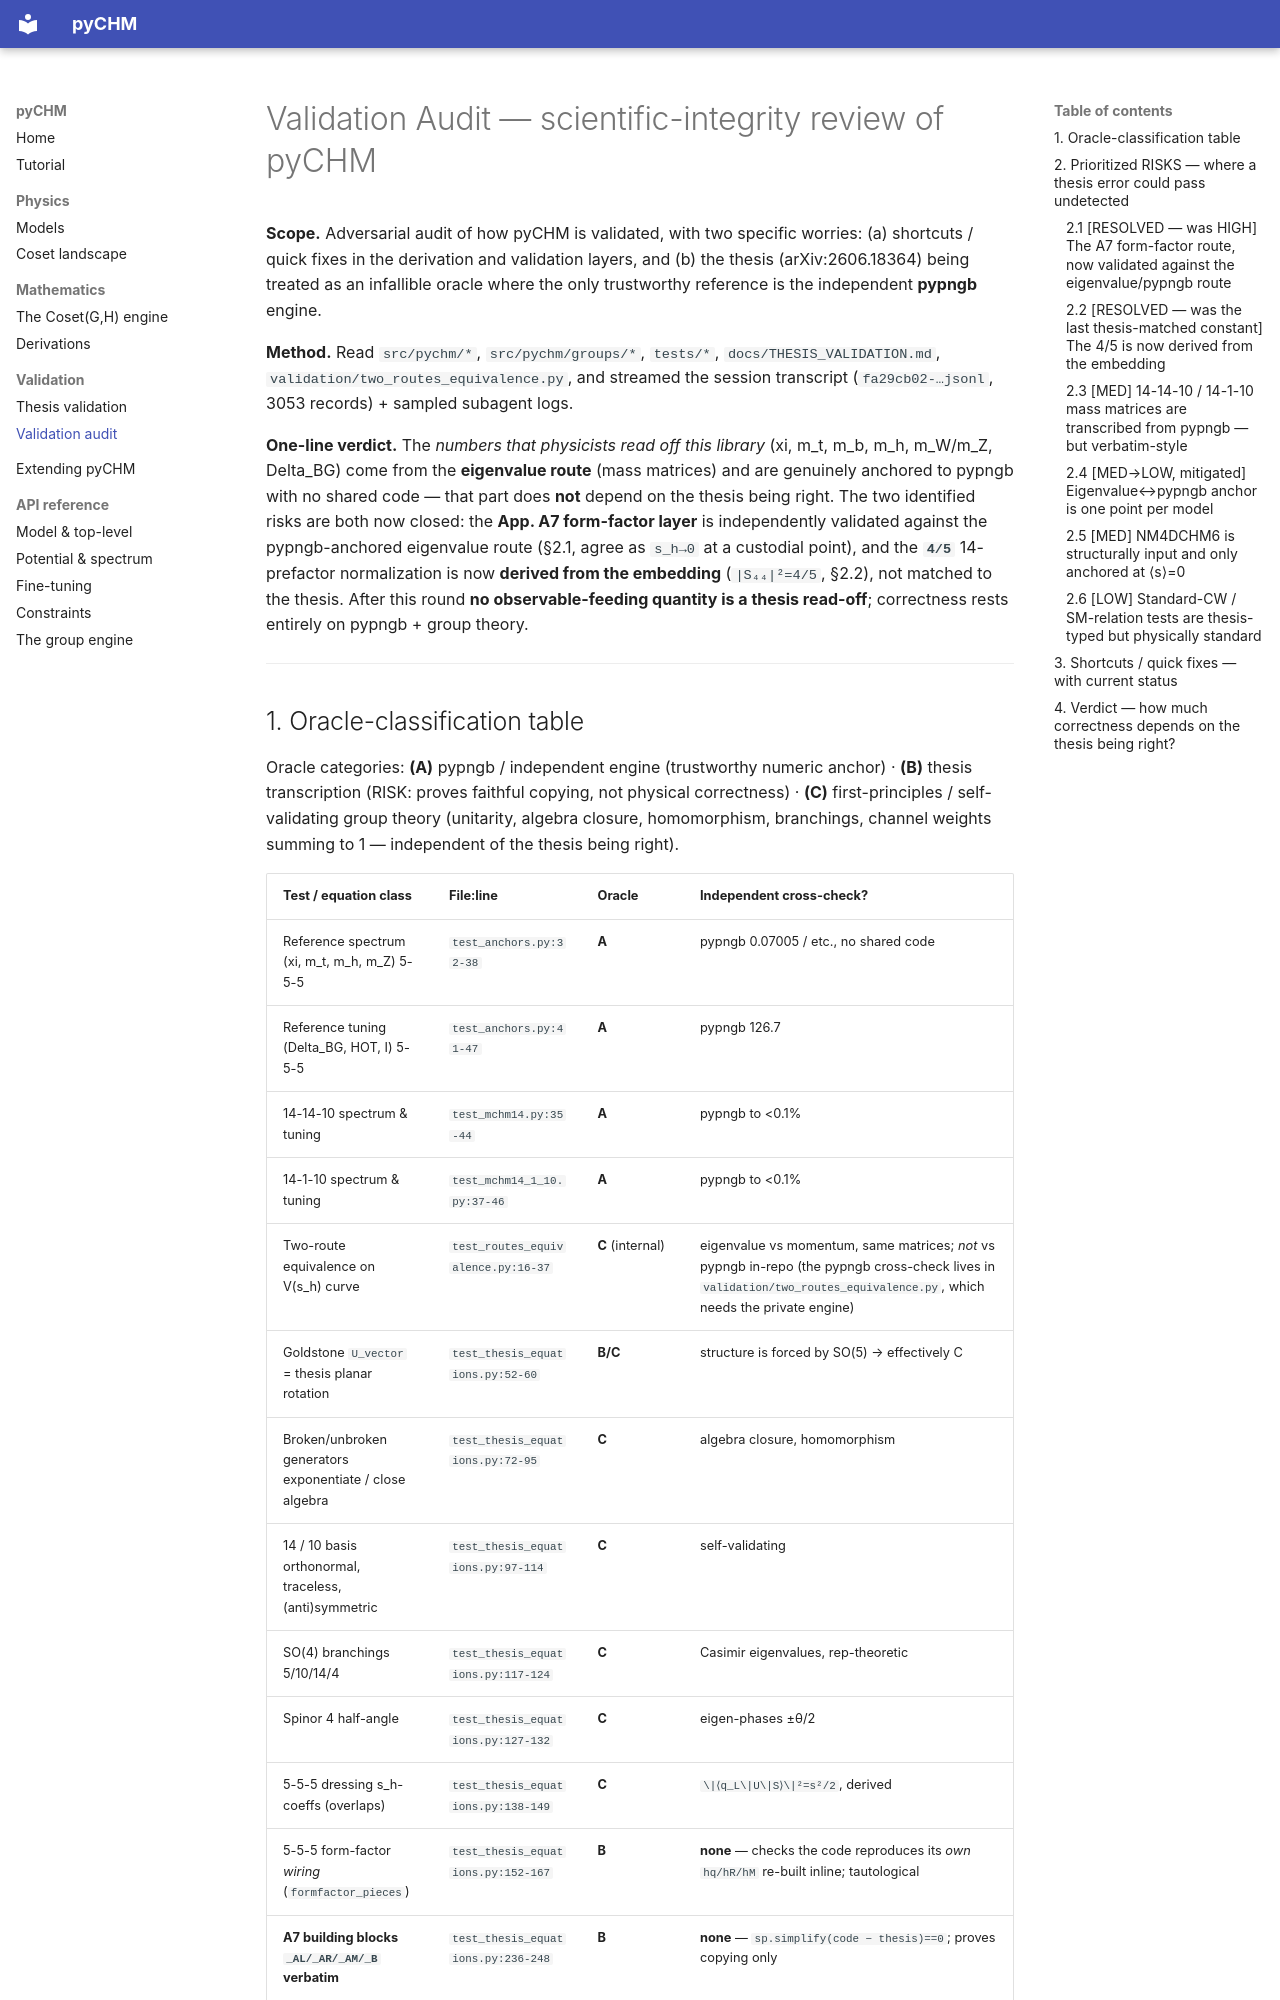

repository: murnanedaniel/pyCHM · page: VALIDATION_AUDIT/index.html · generator: mkdocs

# Validation Audit — scientific-integrity review of pyCHM

**Scope.** Adversarial audit of how pyCHM is validated, with two specific worries:
(a) shortcuts / quick fixes in the derivation and validation layers, and
(b) the thesis (arXiv:2606.18364) being treated as an infallible oracle where the only
trustworthy reference is the independent **pypngb** engine.

**Method.** Read `src/pychm/*`, `src/pychm/groups/*`, `tests/*`, `docs/THESIS_VALIDATION.md`,
`validation/two_routes_equivalence.py`, and streamed the session transcript
(`fa29cb02-…jsonl`, 3053 records) + sampled subagent logs.

**One-line verdict.** The *numbers that physicists read off this library* (xi, m_t, m_b, m_h,
m_W/m_Z, Delta_BG) come from the **eigenvalue route** (mass matrices) and are genuinely anchored
to pypngb with no shared code — that part does **not** depend on the thesis being right. The two
identified risks are both now closed: the **App. A7 form-factor layer** is independently validated
against the pypngb-anchored eigenvalue route (§2.1, agree as `s_h→0` at a custodial point), and the
**`4/5`** 14-prefactor normalization is now **derived from the embedding** (`|S₄₄|²=4/5`, §2.2), not
matched to the thesis. After this round **no observable-feeding quantity is a thesis read-off**;
correctness rests entirely on pypngb + group theory.

---
